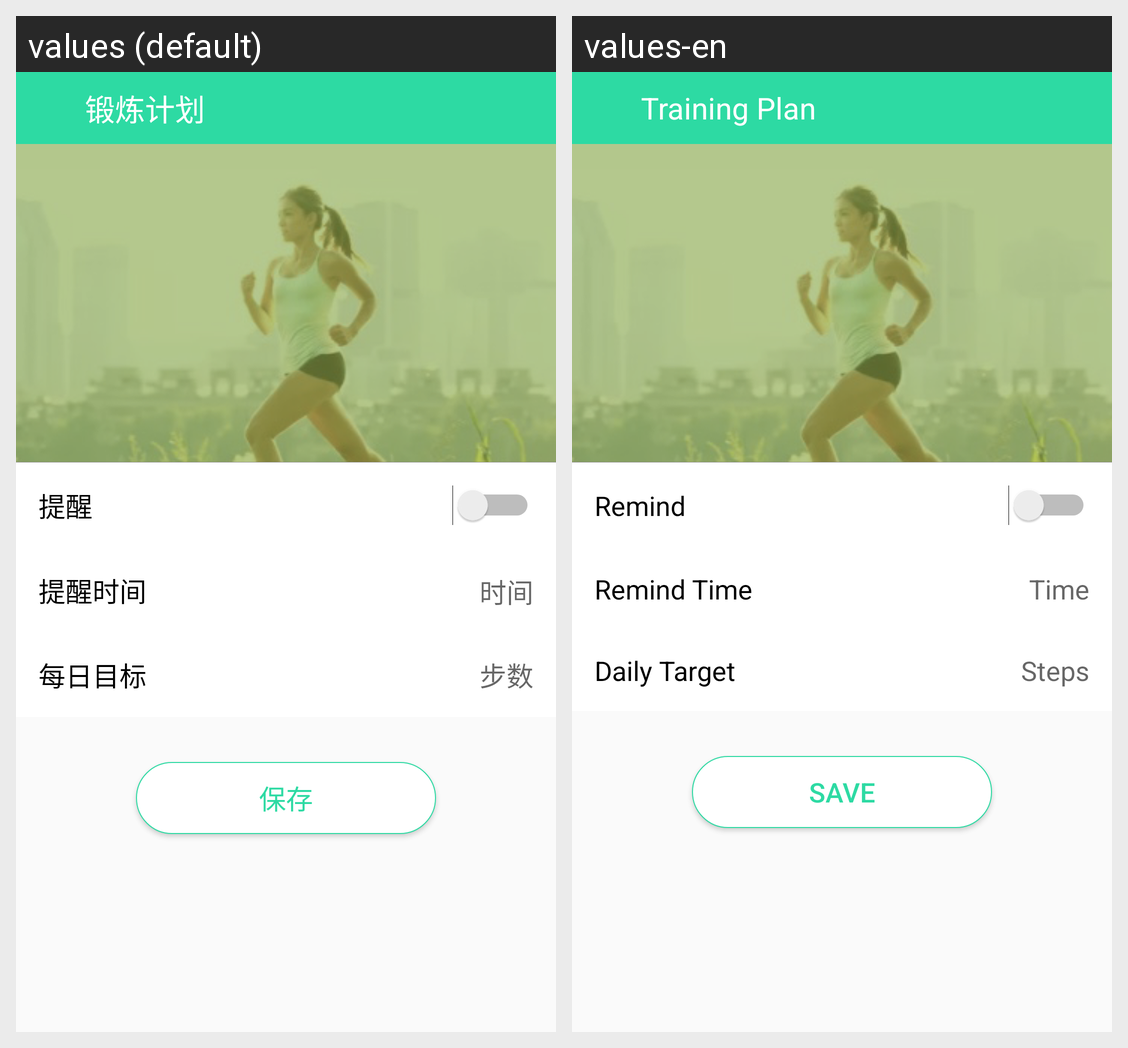

The same Android screen rendered under two of its app's locales, left to right. List the strings drawn on it with the default value and each locale's translation.
Android screen res/layout/activity_exercise_plan.xml rendered under 2 locales, left to right: values (default), values-en. Device: Nexus 5 (rendered at 1080×1920; each locale shown at half size, 540×960, under a caption strip naming it); theme AppTheme.
Strings drawn on this screen, with the default value and each locale's value (text and hints the layout hard-codes, and strings that could not be matched under every locale, appear in the picture but are not listed):

TrainingPlan
  values: 锻炼计划
  values-en: Training Plan

Remind
  values: 提醒
  values-en: Remind

RemindTime
  values: 提醒时间
  values-en: Remind Time

Time
  values: 时间
  values-en: Time

Target
  values: 每日目标
  values-en: Daily Target

Step
  values: 步数
  values-en: Steps

Save
  values: 保存
  values-en: Save
